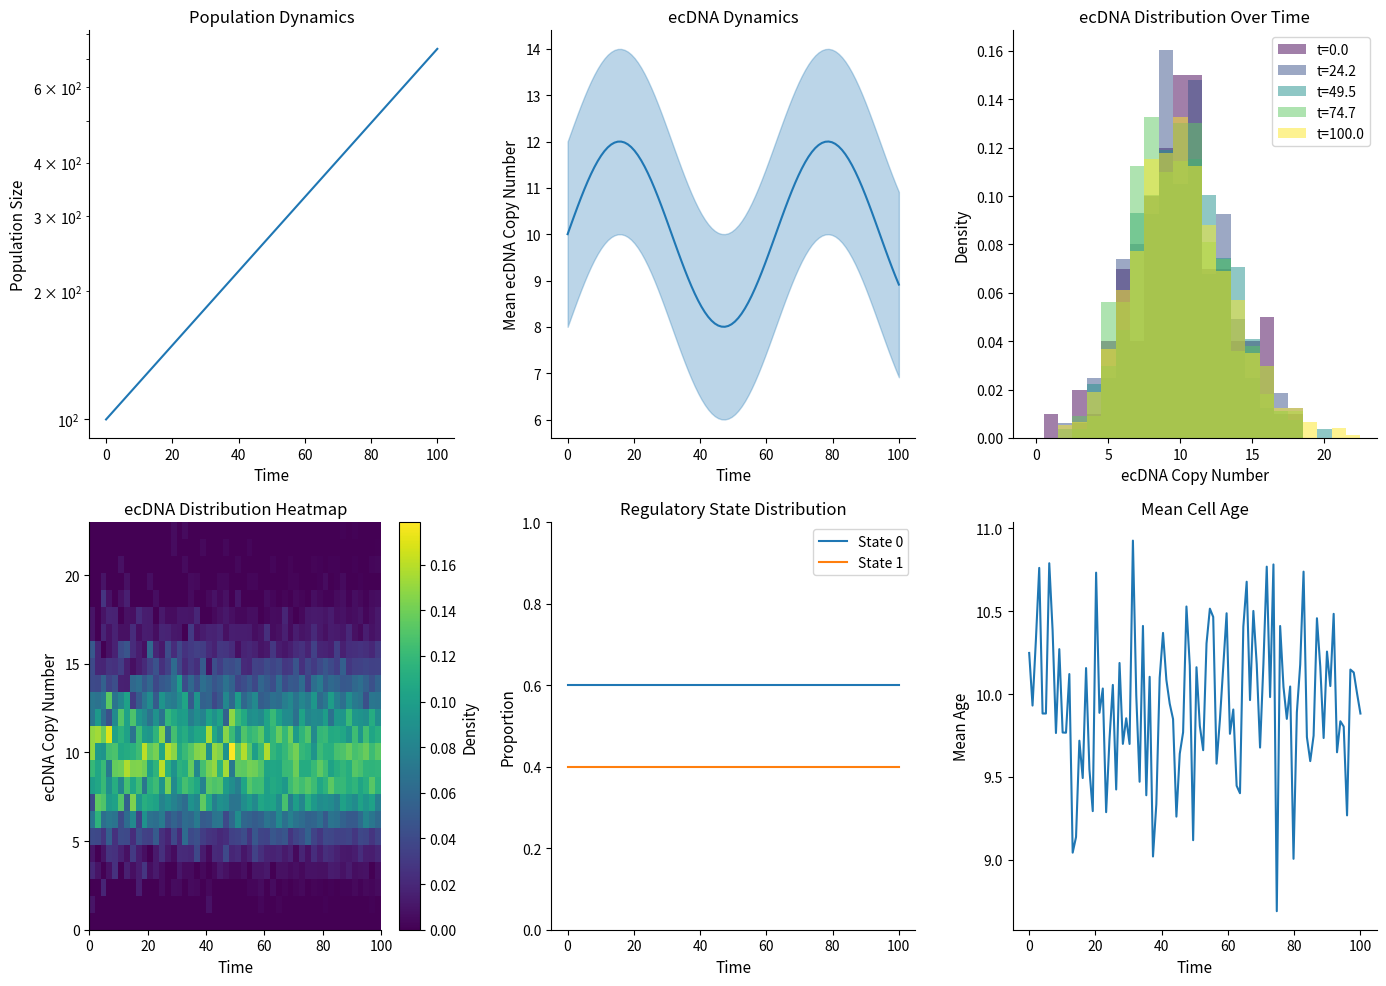

Write Python code to recreate this figure.
"""
Visualization module for ecDNA kinetic model.
"""

import numpy as np
import matplotlib.pyplot as plt
from matplotlib.colors import LogNorm
from typing import Dict, List, Optional, Tuple
import warnings


def setup_style():
    """Set up matplotlib style for publication-quality figures."""
    plt.rcParams.update({
        'font.size': 11,
        'axes.titlesize': 12,
        'axes.labelsize': 11,
        'xtick.labelsize': 10,
        'ytick.labelsize': 10,
        'legend.fontsize': 10,
        'figure.figsize': (8, 6),
        'figure.dpi': 100,
        'axes.spines.top': False,
        'axes.spines.right': False,
    })


# =============================================================================
# Population Dynamics Plots
# =============================================================================

def plot_population_dynamics(history: Dict, ax: Optional[plt.Axes] = None,
                             log_scale: bool = True, **kwargs) -> plt.Axes:
    """Plot population size over time."""
    if ax is None:
        _, ax = plt.subplots()
    
    ax.plot(history['times'], history['population_size'], **kwargs)
    ax.set_xlabel('Time')
    ax.set_ylabel('Population Size')
    if log_scale and min(history['population_size']) > 0:
        ax.set_yscale('log')
    ax.set_title('Population Dynamics')
    return ax


def plot_mean_ecdna(history: Dict, ax: Optional[plt.Axes] = None,
                    show_std: bool = True, **kwargs) -> plt.Axes:
    """Plot mean ecDNA copy number over time."""
    if ax is None:
        _, ax = plt.subplots()
    
    times = history['times']
    mean_k = history['mean_k']
    
    line, = ax.plot(times, mean_k, **kwargs)
    
    if show_std and 'std_k' in history:
        std_k = history['std_k']
        color = line.get_color()
        ax.fill_between(times, 
                        np.array(mean_k) - np.array(std_k),
                        np.array(mean_k) + np.array(std_k),
                        alpha=0.3, color=color)
    
    ax.set_xlabel('Time')
    ax.set_ylabel('Mean ecDNA Copy Number')
    ax.set_title('ecDNA Dynamics')
    return ax


def plot_ecdna_distribution_over_time(history: Dict, 
                                       time_points: Optional[List[float]] = None,
                                       ax: Optional[plt.Axes] = None,
                                       max_k: Optional[int] = None) -> plt.Axes:
    """Plot ecDNA distribution at selected time points."""
    if ax is None:
        _, ax = plt.subplots()
    
    times = np.array(history['times'])
    k_dists = history['k_distribution']
    
    if time_points is None:
        # Select 5 evenly spaced time points
        indices = np.linspace(0, len(times)-1, 5, dtype=int)
    else:
        indices = [np.argmin(np.abs(times - t)) for t in time_points]
    
    colors = plt.cm.viridis(np.linspace(0, 1, len(indices)))
    
    for idx, color in zip(indices, colors):
        k_vals = k_dists[idx]
        if len(k_vals) > 0:
            bins = np.arange(0, max(k_vals) + 2) - 0.5 if max_k is None else np.arange(0, max_k + 2) - 0.5
            ax.hist(k_vals, bins=bins, alpha=0.5, color=color, 
                   label=f't={times[idx]:.1f}', density=True)
    
    ax.set_xlabel('ecDNA Copy Number')
    ax.set_ylabel('Density')
    ax.set_title('ecDNA Distribution Over Time')
    ax.legend()
    return ax


def plot_ecdna_heatmap(history: Dict, ax: Optional[plt.Axes] = None,
                       max_k: int = 50, time_resolution: int = 50) -> plt.Axes:
    """Plot ecDNA distribution as heatmap over time."""
    if ax is None:
        _, ax = plt.subplots()
    
    times = np.array(history['times'])
    k_dists = history['k_distribution']
    
    # Create time bins
    time_indices = np.linspace(0, len(times)-1, min(time_resolution, len(times)), dtype=int)
    
    # Create distribution matrix
    dist_matrix = np.zeros((max_k + 1, len(time_indices)))
    
    for j, idx in enumerate(time_indices):
        k_vals = k_dists[idx]
        if len(k_vals) > 0:
            counts, _ = np.histogram(k_vals, bins=np.arange(0, max_k + 2))
            counts = counts / (np.sum(counts) + 1e-10)  # Normalize
            dist_matrix[:, j] = counts
    
    im = ax.imshow(dist_matrix, aspect='auto', origin='lower',
                   extent=[times[time_indices[0]], times[time_indices[-1]], 0, max_k],
                   cmap='viridis')
    
    plt.colorbar(im, ax=ax, label='Density')
    ax.set_xlabel('Time')
    ax.set_ylabel('ecDNA Copy Number')
    ax.set_title('ecDNA Distribution Heatmap')
    return ax


def plot_regulatory_state_dynamics(history: Dict, 
                                    ax: Optional[plt.Axes] = None) -> plt.Axes:
    """Plot regulatory state proportions over time."""
    if ax is None:
        _, ax = plt.subplots()
    
    times = history['times']
    m_dists = np.array(history['m_distribution'])
    
    n_states = m_dists.shape[1] if len(m_dists.shape) > 1 else 1
    
    for m in range(n_states):
        ax.plot(times, m_dists[:, m], label=f'State {m}')
    
    ax.set_xlabel('Time')
    ax.set_ylabel('Proportion')
    ax.set_title('Regulatory State Distribution')
    ax.legend()
    ax.set_ylim(0, 1)
    return ax


# =============================================================================
# Parameter Sweep Plots
# =============================================================================

def plot_sweep_1d(results: Dict, ax: Optional[plt.Axes] = None,
                  log_x: bool = False, log_y: bool = False,
                  ylabel: str = 'Metric', **kwargs) -> plt.Axes:
    """Plot results from 1D parameter sweep."""
    if ax is None:
        _, ax = plt.subplots()
    
    x = results['param_values']
    y = results['metrics_mean']
    yerr = results['metrics_std']
    
    ax.errorbar(x, y, yerr=yerr, capsize=3, marker='o', **kwargs)
    
    ax.set_xlabel(results['param_name'])
    ax.set_ylabel(ylabel)
    
    if log_x:
        ax.set_xscale('log')
    if log_y:
        ax.set_yscale('log')
    
    ax.set_title(f'{ylabel} vs {results["param_name"]}')
    return ax


def plot_sweep_2d(results: Dict, ax: Optional[plt.Axes] = None,
                  log_scale: bool = False, cmap: str = 'viridis') -> plt.Axes:
    """Plot results from 2D parameter sweep as heatmap."""
    if ax is None:
        _, ax = plt.subplots()
    
    metrics = results['metrics']
    
    if log_scale:
        metrics = np.log10(metrics + 1)
    
    im = ax.imshow(metrics, aspect='auto', origin='lower', cmap=cmap,
                   extent=[results['param2_values'][0], results['param2_values'][-1],
                          results['param1_values'][0], results['param1_values'][-1]])
    
    plt.colorbar(im, ax=ax, label='Metric')
    ax.set_xlabel(results['param2_name'])
    ax.set_ylabel(results['param1_name'])
    ax.set_title('2D Parameter Sweep')
    return ax


# =============================================================================
# Summary Dashboard
# =============================================================================

def plot_simulation_summary(history: Dict, figsize: Tuple = (14, 10)) -> plt.Figure:
    """Create a comprehensive summary dashboard."""
    fig, axes = plt.subplots(2, 3, figsize=figsize)
    
    # Population dynamics
    plot_population_dynamics(history, ax=axes[0, 0])
    
    # Mean ecDNA with std
    plot_mean_ecdna(history, ax=axes[0, 1], show_std=True)
    
    # ecDNA distribution over time
    plot_ecdna_distribution_over_time(history, ax=axes[0, 2])
    
    # ecDNA heatmap
    if history['k_distribution'] and len(history['k_distribution'][0]) > 0:
        max_k = int(np.percentile([max(d) if len(d) > 0 else 0 
                                   for d in history['k_distribution']], 95))
        max_k = max(max_k, 10)
        plot_ecdna_heatmap(history, ax=axes[1, 0], max_k=max_k)
    
    # Regulatory state dynamics
    if len(history['m_distribution']) > 0 and len(history['m_distribution'][0]) > 1:
        plot_regulatory_state_dynamics(history, ax=axes[1, 1])
    else:
        axes[1, 1].text(0.5, 0.5, 'Single regulatory state', 
                        ha='center', va='center', transform=axes[1, 1].transAxes)
        axes[1, 1].set_title('Regulatory States')
    
    # Mean age over time
    ax = axes[1, 2]
    ax.plot(history['times'], history['mean_age'])
    ax.set_xlabel('Time')
    ax.set_ylabel('Mean Age')
    ax.set_title('Mean Cell Age')
    
    plt.tight_layout()
    return fig


def plot_replicate_comparison(histories: List[Dict], 
                               figsize: Tuple = (12, 4)) -> plt.Figure:
    """Compare multiple simulation replicates."""
    fig, axes = plt.subplots(1, 3, figsize=figsize)
    
    colors = plt.cm.tab10(np.linspace(0, 1, len(histories)))
    
    for i, (history, color) in enumerate(zip(histories, colors)):
        # Population
        axes[0].plot(history['times'], history['population_size'],
                    alpha=0.7, color=color, label=f'Rep {i+1}')
        
        # Mean ecDNA
        axes[1].plot(history['times'], history['mean_k'],
                    alpha=0.7, color=color)
        
        # Final distribution
        if history['k_distribution'] and len(history['k_distribution'][-1]) > 0:
            k_final = history['k_distribution'][-1]
            axes[2].hist(k_final, alpha=0.3, color=color, density=True, bins=20)
    
    axes[0].set_xlabel('Time')
    axes[0].set_ylabel('Population')
    axes[0].set_title('Population Size')
    axes[0].legend(fontsize=8)
    
    axes[1].set_xlabel('Time')
    axes[1].set_ylabel('Mean ecDNA')
    axes[1].set_title('Mean ecDNA Copy Number')
    
    axes[2].set_xlabel('ecDNA Copy Number')
    axes[2].set_ylabel('Density')
    axes[2].set_title('Final ecDNA Distribution')
    
    plt.tight_layout()
    return fig


# =============================================================================
# Lineage / Trajectory Plots
# =============================================================================

def plot_single_cell_trajectory(trajectory: List[Dict], 
                                 figsize: Tuple = (12, 4)) -> plt.Figure:
    """Plot trajectory of a single cell."""
    fig, axes = plt.subplots(1, 3, figsize=figsize)
    
    times = [snap['t'] for snap in trajectory]
    k_vals = [np.sum(snap['state'].k) for snap in trajectory]
    ages = [snap['state'].a for snap in trajectory]
    
    # ecDNA copy number
    axes[0].plot(times, k_vals, 'b-', lw=1.5)
    axes[0].set_xlabel('Time')
    axes[0].set_ylabel('ecDNA Copy Number')
    axes[0].set_title('ecDNA Over Time')
    
    # Age (sawtooth pattern if dividing)
    axes[1].plot(times, ages, 'g-', lw=1.5)
    axes[1].set_xlabel('Time')
    axes[1].set_ylabel('Age')
    axes[1].set_title('Cell Age')
    
    # Mark terminal event if any
    final = trajectory[-1]
    if 'event' in final:
        event = final['event']
        color = 'red' if event == 'death' else 'orange'
        marker = 'x' if event == 'death' else '*'
        for ax in axes[:2]:
            ax.scatter([final['t']], [ax.get_lines()[0].get_ydata()[-1]], 
                      c=color, marker=marker, s=100, zorder=5, 
                      label=event.capitalize())
            ax.legend()
    
    # Phenotype (if present and non-trivial)
    if trajectory[0]['state'].y.size > 0:
        y_vals = np.array([snap['state'].y for snap in trajectory])
        if y_vals.shape[1] == 1:
            axes[2].plot(times, y_vals[:, 0], 'm-', lw=1.5)
            axes[2].set_ylabel('Phenotype')
        else:
            for dim in range(min(y_vals.shape[1], 3)):
                axes[2].plot(times, y_vals[:, dim], label=f'Y{dim}', lw=1.5)
            axes[2].legend()
            axes[2].set_ylabel('Phenotype')
    axes[2].set_xlabel('Time')
    axes[2].set_title('Phenotype Dynamics')
    
    plt.tight_layout()
    return fig


if __name__ == "__main__":
    # Test with dummy data
    setup_style()
    
    # Create dummy history
    np.random.seed(42)
    n_points = 100
    history = {
        'times': np.linspace(0, 100, n_points),
        'population_size': np.exp(0.02 * np.linspace(0, 100, n_points)) * 100,
        'mean_k': 10 + 2 * np.sin(0.1 * np.linspace(0, 100, n_points)),
        'std_k': np.ones(n_points) * 2,
        'mean_age': 10 + np.random.randn(n_points) * 0.5,
        'mean_y': [np.array([0.0])] * n_points,
        'k_distribution': [np.random.poisson(10, int(100 * np.exp(0.02 * t))) 
                          for t in np.linspace(0, 100, n_points)],
        'm_distribution': [np.array([0.6, 0.4])] * n_points
    }
    
    fig = plot_simulation_summary(history)
    plt.savefig('test_summary.png', dpi=150, bbox_inches='tight')
    plt.show()
